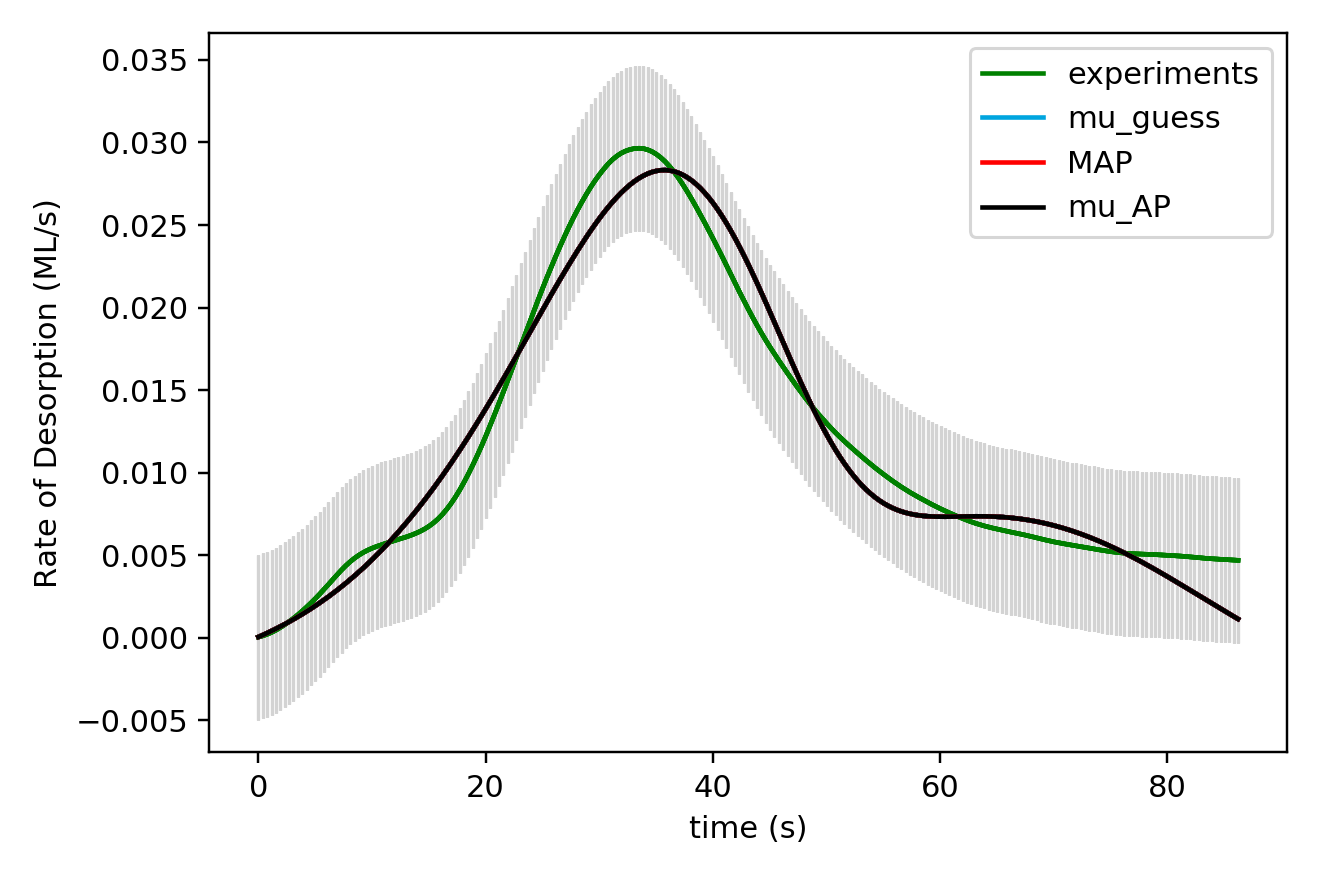

Values plotted in this chart, from the file beside it:
x_values, observed, sim_initial_guess, sim_MAP, sim_mu_AP
0.000000000000000000e+00, 4.039999999999999944e-05, 4.462667462059876657e-05, 4.462667462059876657e-05, 4.462667527762392784e-05
3.850000000000000089e-01, 1.145000000000000049e-04, 1.630150260945951502e-04, 1.630150260945951502e-04, 1.630150267675406007e-04
7.700000000000000178e-01, 2.089999999999999844e-04, 2.854104592674797255e-04, 2.854104592674797255e-04, 2.854104599943980882e-04
1.155000000000000027e+00, 3.237000000000000077e-04, 4.119252352224707305e-04, 4.119252352224707305e-04, 4.119252359695641983e-04
1.540000000000000036e+00, 4.591999999999999403e-04, 5.426730408972983786e-04, 5.426730408972983786e-04, 5.426730416734376226e-04
1.925000000000000044e+00, 6.158999999999999544e-04, 6.777693893179608398e-04, 6.777693893179608398e-04, 6.777693901237350155e-04
2.310000000000000053e+00, 7.876000000000000622e-04, 8.173312084503967260e-04, 8.173312084503967260e-04, 8.173312092866302607e-04
2.694999999999999840e+00, 9.740000000000000394e-04, 9.614768057942352187e-04, 9.614768057942352187e-04, 9.614768066621751617e-04
3.080000000000000071e+00, 1.173200000000000111e-03, 1.110325738201851757e-03, 1.110325738201851757e-03, 1.110325739102415235e-03
3.464999999999999858e+00, 1.387299999999999948e-03, 1.263998687996815452e-03, 1.263998687996815452e-03, 1.263998688931103473e-03
3.850000000000000089e+00, 1.614300000000000153e-03, 1.422617318016026209e-03, 1.422617318016026209e-03, 1.422617318985038839e-03
4.235000000000000320e+00, 1.853700000000000009e-03, 1.586304078793192426e-03, 1.586304078793192426e-03, 1.586304079798979893e-03
4.620000000000000107e+00, 2.105800000000000553e-03, 1.755182030160345888e-03, 1.755182030160345888e-03, 1.755182031203226514e-03
5.004999999999999893e+00, 2.368499999999999946e-03, 1.929374717512778552e-03, 1.929374717512778552e-03, 1.929374718593325445e-03
5.389999999999999680e+00, 2.643899999999999809e-03, 2.109005884973398550e-03, 2.109005884973398550e-03, 2.109005886092554100e-03
5.775000000000000355e+00, 2.930300000000000266e-03, 2.294199258559439722e-03, 2.294199258559439722e-03, 2.294199259718303959e-03
6.160000000000000142e+00, 3.223900000000000463e-03, 2.485078295959655161e-03, 2.485078295959655161e-03, 2.485078297159255909e-03
6.544999999999999929e+00, 3.521099999999999664e-03, 2.681765914183985040e-03, 2.681765914183985040e-03, 2.681765915425232162e-03
6.929999999999999716e+00, 3.817399999999999873e-03, 2.884384193967417468e-03, 2.884384193967417468e-03, 2.884384195251494046e-03
7.315000000000000391e+00, 4.102699999999999923e-03, 3.093054059109248775e-03, 3.093054059109248775e-03, 3.093054060436000417e-03
7.700000000000000178e+00, 4.369800000000000073e-03, 3.307894967209779307e-03, 3.307894967209779307e-03, 3.307894968577665146e-03
8.085000000000000853e+00, 4.609799999999999835e-03, 3.529024491776582527e-03, 3.529024491776582527e-03, 3.529024493186456047e-03
8.470000000000000639e+00, 4.822399999999999257e-03, 3.756557926112316821e-03, 3.756557926112316821e-03, 3.756557927566303925e-03
8.855000000000000426e+00, 5.006800000000000486e-03, 3.990607857342552169e-03, 3.990607857342552169e-03, 3.990607858844296210e-03
9.240000000000000213e+00, 5.167499999999999351e-03, 4.231283705349497305e-03, 4.231283705349497305e-03, 4.231283706903328154e-03
9.625000000000000000e+00, 5.305300000000000640e-03, 4.478691392788692986e-03, 4.478691392788692986e-03, 4.478691394390830680e-03
1.000999999999999979e+01, 5.423199999999999549e-03, 4.732932746185153187e-03, 4.732932746185153187e-03, 4.732932747836623814e-03
1.039499999999999957e+01, 5.526500000000000162e-03, 4.994104851608664741e-03, 4.994104851608664741e-03, 4.994104853311863088e-03
1.077999999999999936e+01, 5.620499999999999628e-03, 5.262299539826985860e-03, 5.262299539826985860e-03, 5.262299541582193818e-03
1.116499999999999915e+01, 5.708399999999999759e-03, 5.537602955034302485e-03, 5.537602955034302485e-03, 5.537602956839206801e-03
1.155000000000000071e+01, 5.790199999999999687e-03, 5.820094658812250028e-03, 5.820094658812250028e-03, 5.820094660668550732e-03
1.193500000000000050e+01, 5.869499999999999718e-03, 6.109846950054531080e-03, 6.109846950054531080e-03, 6.109846951966633501e-03
1.232000000000000028e+01, 5.949100000000000568e-03, 6.406924301159892636e-03, 6.406924301159892636e-03, 6.406924303127304980e-03
1.270500000000000007e+01, 6.030300000000000590e-03, 6.711382783179169198e-03, 6.711382783179169198e-03, 6.711382785202339024e-03
1.308999999999999986e+01, 6.122299999999999791e-03, 7.023268879327170151e-03, 7.023268879327170151e-03, 7.023268881408148770e-03
1.347499999999999964e+01, 6.218500000000000069e-03, 7.342618920338411792e-03, 7.342618920338411792e-03, 7.342618922474562423e-03
1.385999999999999943e+01, 6.324800000000000214e-03, 7.669458219656399497e-03, 7.669458219656399497e-03, 7.669458221849084767e-03
1.424499999999999922e+01, 6.446999999999999606e-03, 8.003799903137234079e-03, 8.003799903137234079e-03, 8.003799905389382199e-03
1.463000000000000078e+01, 6.586399999999999200e-03, 8.345644409674097750e-03, 8.345644409674097750e-03, 8.345644411982246214e-03
1.501500000000000057e+01, 6.752900000000000048e-03, 8.694978316391880485e-03, 8.694978316391880485e-03, 8.694978318757809119e-03
1.540000000000000036e+01, 6.949299999999999401e-03, 9.051773049434443455e-03, 9.051773049434443455e-03, 9.051773051860169741e-03
1.578500000000000014e+01, 7.181199999999999563e-03, 9.415984499855185527e-03, 9.415984499855185527e-03, 9.415984502336787257e-03
1.617000000000000171e+01, 7.450599999999999931e-03, 9.787551438584691371e-03, 9.787551438584691371e-03, 9.787551441124479196e-03
1.655499999999999972e+01, 7.761100000000000811e-03, 1.016639424762840090e-02, 1.016639424762840090e-02, 1.016639425022802627e-02
1.694000000000000128e+01, 8.113500000000000920e-03, 1.055241457555185398e-02, 1.055241457555185398e-02, 1.055241457820823257e-02
1.732499999999999929e+01, 8.505099999999999813e-03, 1.094549348866361536e-02, 1.094549348866361536e-02, 1.094549349137808984e-02
1.771000000000000085e+01, 8.938500000000000265e-03, 1.134549059637364639e-02, 1.134549059637364639e-02, 1.134549059914254261e-02
1.809499999999999886e+01, 9.411799999999999680e-03, 1.175224275850378884e-02, 1.175224275850378884e-02, 1.175224276132915725e-02
1.848000000000000043e+01, 9.917299999999998686e-03, 1.216556267656904167e-02, 1.216556267656904167e-02, 1.216556267944807028e-02
1.886499999999999844e+01, 1.045289999999999934e-02, 1.258523831704631661e-02, 1.258523831704631661e-02, 1.258523831997791428e-02
1.925000000000000000e+01, 1.101489999999999934e-02, 1.301103072603536880e-02, 1.301103072603536880e-02, 1.301103072901989462e-02
1.963500000000000156e+01, 1.160439999999999909e-02, 1.344267385704831994e-02, 1.344267385704831994e-02, 1.344267386008105372e-02
2.001999999999999957e+01, 1.222339999999999885e-02, 1.387987228956073793e-02, 1.387987228956073793e-02, 1.387987229264194856e-02
2.040500000000000114e+01, 1.286760000000000161e-02, 1.432230122436276877e-02, 1.432230122436276877e-02, 1.432230122748978304e-02
2.078999999999999915e+01, 1.352640000000000092e-02, 1.476960407397921032e-02, 1.476960407397921032e-02, 1.476960407715179058e-02
2.117500000000000071e+01, 1.419779999999999827e-02, 1.522139178459024252e-02, 1.522139178459024252e-02, 1.522139178780517257e-02
2.155999999999999872e+01, 1.488210000000000054e-02, 1.567724243887816740e-02, 1.567724243887816740e-02, 1.567724244213188414e-02
2.194500000000000028e+01, 1.557779999999999929e-02, 1.613669916619958969e-02, 1.613669916619958969e-02, 1.613669916949037747e-02
2.232999999999999829e+01, 1.627680000000000099e-02, 1.659926956326809172e-02, 1.659926956326809172e-02, 1.659926956659353928e-02
2.271499999999999986e+01, 1.697529999999999872e-02, 1.706442494049179720e-02, 1.706442494049179720e-02, 1.706442494384649913e-02
... 165 more rows
